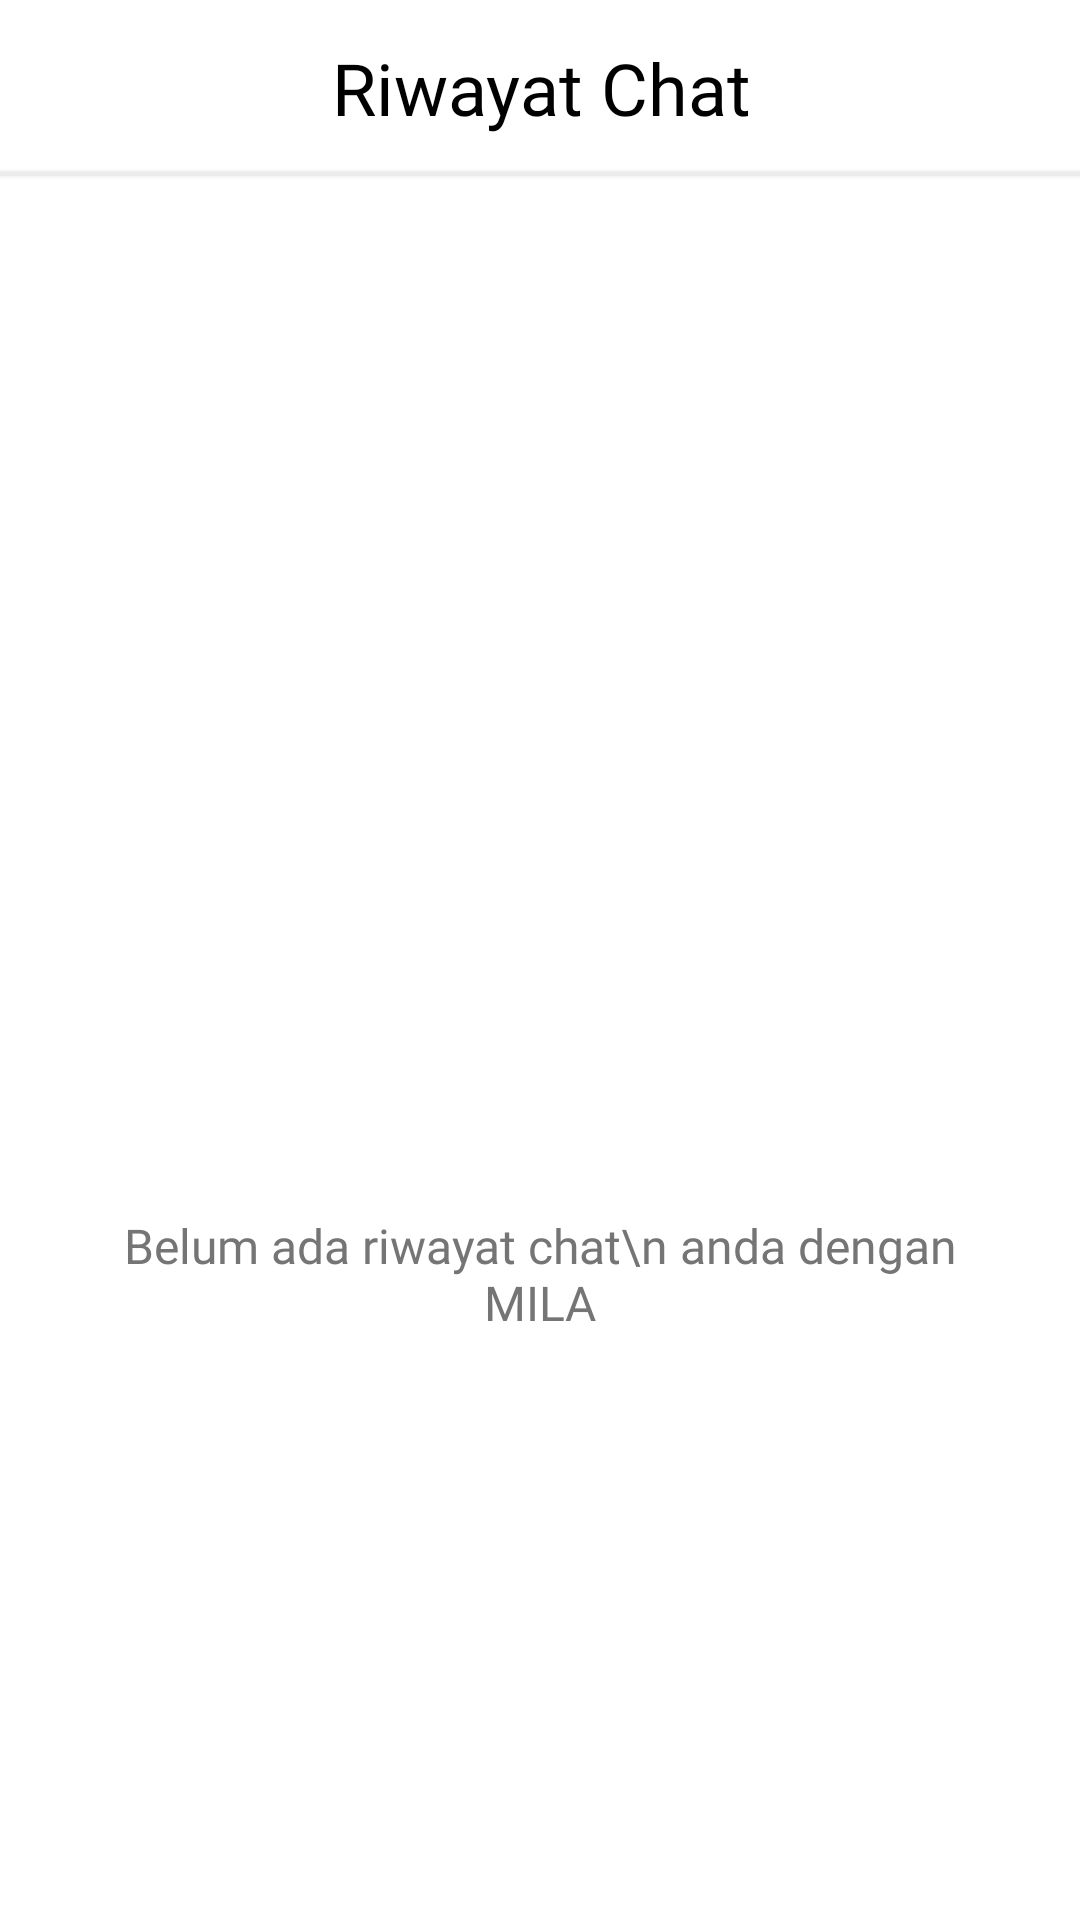

Layout XML and referenced resources for this Android screen:
<!-- AndroidManifest.xml: application theme AppTheme -->
<!-- res/layout/fragment_history.xml -->
<?xml version="1.0" encoding="utf-8"?>
<androidx.constraintlayout.widget.ConstraintLayout xmlns:android="http://schemas.android.com/apk/res/android"
    xmlns:app="http://schemas.android.com/apk/res-auto"
    xmlns:tools="http://schemas.android.com/tools"
    android:layout_width="match_parent"
    android:layout_height="match_parent"
    android:background="@color/white"
    android:fitsSystemWindows="true"
    tools:context=".ui.history.HistoryFragment">




    <View
        android:id="@+id/view"
        android:layout_width="match_parent"
        android:layout_height="1dp"
        android:layout_marginTop="12dp"
        android:background="#ECECEC"
        android:elevation="1dp"
        app:layout_constraintEnd_toEndOf="parent"
        app:layout_constraintStart_toStartOf="parent"
        app:layout_constraintTop_toBottomOf="@id/milaChat" />

    <LinearLayout
        android:id="@+id/sort"
        android:layout_width="wrap_content"
        android:layout_height="wrap_content"
        android:background="@drawable/rounded_corner_background"
        android:elevation="8dp"
        android:orientation="vertical"
        android:padding="4dp"
        android:visibility="gone"
        app:layout_constraintEnd_toEndOf="@+id/imageButton"
        app:layout_constraintTop_toBottomOf="@+id/imageButton">

        <TextView
            android:id="@+id/sortTerlama"
            android:layout_width="wrap_content"
            android:layout_height="wrap_content"
            android:layout_margin="0dp"
            android:background="@drawable/sort_item_background"
            android:fontFamily="@font/nunito_bold"
            android:paddingHorizontal="10sp"
            android:paddingVertical="5dp"
            android:text="Terlama"
            android:textColor="@color/state_selected"
            android:textSize="16sp" />

        <TextView
            android:id="@+id/sortTerbaru"
            android:layout_width="wrap_content"
            android:layout_height="wrap_content"
            android:layout_margin="0dp"
            android:background="@drawable/sort_item_background"
            android:fontFamily="@font/nunito_bold"
            android:paddingHorizontal="13sp"
            android:paddingVertical="5dp"
            android:text="Terbaru"
            android:textColor="@color/state_selected"
            android:textSize="16sp" />
    </LinearLayout>


    <TextView
        android:id="@+id/milaChat"
        android:layout_width="wrap_content"
        android:layout_height="wrap_content"
        android:fontFamily="@font/nunito_bold"
        android:text="@string/riwayat_chat"
        android:textColor="@color/black"
        android:textSize="24sp"
        app:layout_constraintBottom_toBottomOf="@id/view"
        app:layout_constraintEnd_toEndOf="parent"
        app:layout_constraintHorizontal_bias="0.502"
        app:layout_constraintStart_toStartOf="parent"
        app:layout_constraintTop_toTopOf="parent" />

    <ImageButton
        android:id="@+id/imageButton"
        android:layout_width="wrap_content"
        android:layout_height="wrap_content"
        android:layout_marginEnd="16dp"
        android:background="@color/white"
        android:contentDescription="@string/sorting_icon"
        android:src="@drawable/ic_sort"
        app:layout_constraintBottom_toTopOf="@id/view"
        app:layout_constraintEnd_toEndOf="parent"
        app:layout_constraintTop_toTopOf="parent" />


    <androidx.recyclerview.widget.RecyclerView
        android:id="@+id/rvHistory"
        android:layout_width="0dp"
        android:layout_height="0dp"
        android:layout_marginBottom="64dp"
        app:layout_constraintBottom_toBottomOf="parent"
        app:layout_constraintEnd_toEndOf="parent"
        app:layout_constraintStart_toStartOf="parent"
        app:layout_constraintTop_toBottomOf="@id/view" />


    <FrameLayout
        android:id="@+id/emptyItem"
        android:layout_width="wrap_content"
        android:layout_height="wrap_content"
        android:orientation="vertical"
        android:padding="32sp"
        app:layout_constraintTop_toTopOf="parent"
        app:layout_constraintEnd_toEndOf="parent"
        app:layout_constraintBottom_toBottomOf="parent"
        app:layout_constraintStart_toStartOf="parent"
        android:gravity="center">
        <ImageView
            android:id="@+id/empty"
            android:layout_width="250dp"
            android:layout_height="250dp"
            android:src="@drawable/empty"
            android:visibility="visible"
            app:layout_constraintTop_toTopOf="parent"
            app:layout_constraintBottom_toBottomOf="parent"
            app:layout_constraintStart_toStartOf="parent"
            app:layout_constraintEnd_toEndOf="parent"/>
        <TextView
            android:layout_width="wrap_content"
            android:layout_height="wrap_content"
            android:fontFamily="@font/nunito_bold"
            android:textSize="16sp"
            android:layout_gravity="center|bottom"
            android:textAlignment="center"
            android:textColor="@color/light_gray"
            android:text="Belum ada riwayat chat\n anda dengan MILA"/>
    </FrameLayout>

</androidx.constraintlayout.widget.ConstraintLayout>
<!-- resources referenced by this layout -->
<resources>
  <color name="black">#FF000000</color>
  <color name="light_gray">#757575</color>
  <color name="white">#FFFFFFFF</color>
  <!-- drawable rounded_corner_background (drawable) -->
  <?xml version="1.0" encoding="utf-8"?>
  <shape xmlns:android="http://schemas.android.com/apk/res/android">
      <corners android:radius="8dp"/> 
      <solid android:color="@android:color/white"/> 
  </shape>
  <!-- drawable sort_item_background (drawable) -->
  <?xml version="1.0" encoding="utf-8"?>
  <selector xmlns:android="http://schemas.android.com/apk/res/android">
      <item android:drawable="@drawable/button_filled"  android:state_selected="true"/>
      <item android:drawable="@color/white"/>
  </selector>
  <string name="riwayat_chat">Riwayat Chat</string>
  <string name="sorting_icon">sorting_icon</string>
  <style name="AppTheme" parent="Theme.Material3.Light.NoActionBar">
          <item name="android:textColorHint">@color/hint_text</item>
          <item name="android:windowIsTranslucent">true</item>
      </style>
  <!-- drawable button_filled (drawable) -->
  <?xml version="1.0" encoding="utf-8"?>
  <shape xmlns:android="http://schemas.android.com/apk/res/android">
      <corners android:radius="8dp" /> 
      <solid android:color="@color/blue" /> 
  </shape>
  <color name="hint_text">#70000000</color>
  <color name="blue">#3369FF</color>
</resources>
